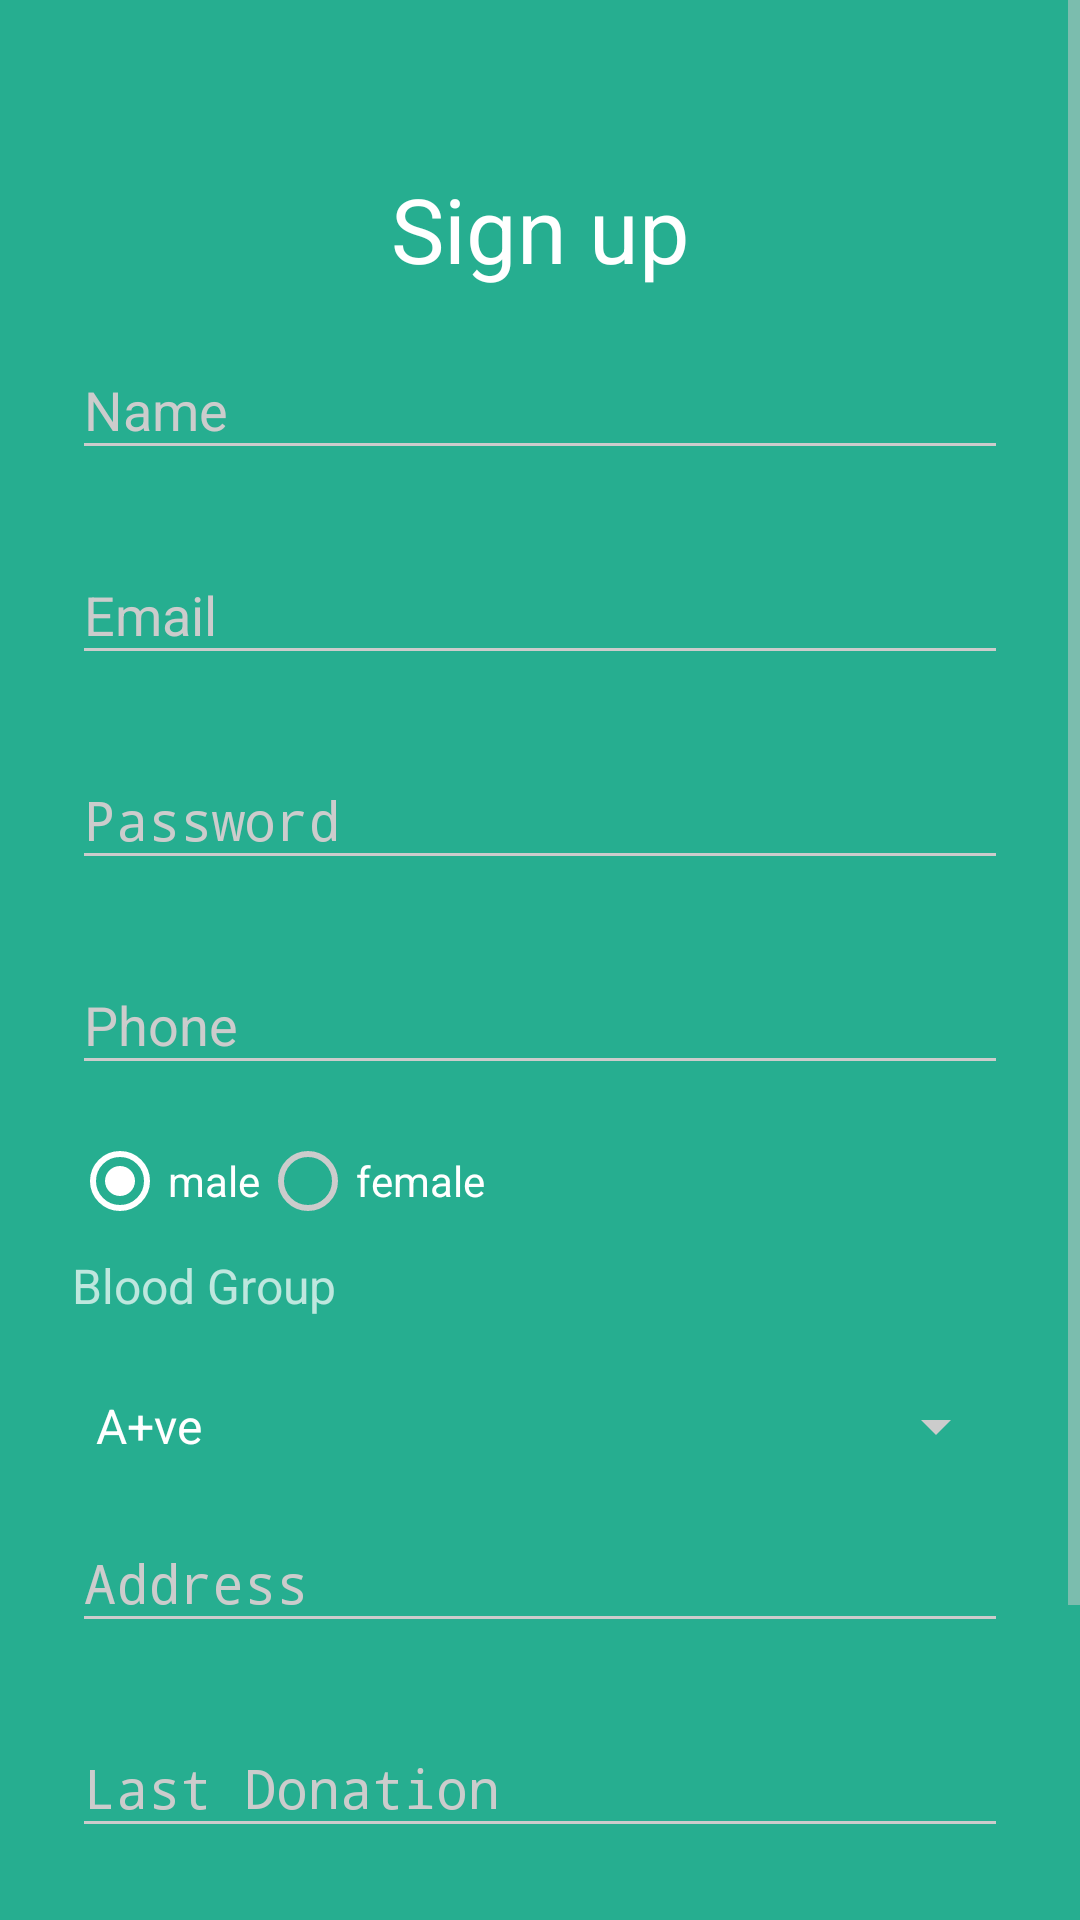

Here is an Android app screen rendered from its layout file. Give the layout XML and the strings, colors and styles it references.
<!-- AndroidManifest.xml: activity theme AppTheme.Dark -->
<!-- res/layout/activity_signup.xml -->
<?xml version="1.0" encoding="utf-8"?>
<ScrollView
    xmlns:android="http://schemas.android.com/apk/res/android"
    android:layout_width="fill_parent"
    android:layout_height="fill_parent"
    android:fitsSystemWindows="true">

    <LinearLayout
        android:orientation="vertical"
        android:layout_width="match_parent"
        android:layout_height="wrap_content"
        android:paddingTop="56dp"
        android:paddingLeft="24dp"
        android:paddingRight="24dp">

        <TextView
            android:layout_width="match_parent"
            android:layout_height="wrap_content"
            android:id="@+id/text_1"
            android:text="@string/sign_up"
            android:textColor="@color/white"
            android:textSize="30sp"
            android:gravity="center"/>

        
        <android.support.design.widget.TextInputLayout
            android:layout_width="match_parent"
            android:layout_height="wrap_content"
            android:layout_marginTop="8dp"
            android:layout_marginBottom="8dp">
            <EditText android:id="@+id/input_name"
                android:layout_width="match_parent"
                android:layout_height="wrap_content"
                android:inputType="textCapWords"
                android:hint="Name" />
        </android.support.design.widget.TextInputLayout>

        
        <android.support.design.widget.TextInputLayout
            android:layout_width="match_parent"
            android:layout_height="wrap_content"
            android:layout_marginTop="8dp"
            android:layout_marginBottom="8dp">
            <EditText android:id="@+id/input_email"
                android:layout_width="match_parent"
                android:layout_height="wrap_content"
                android:inputType="textEmailAddress"
                android:hint="Email" />
        </android.support.design.widget.TextInputLayout>

        
        <android.support.design.widget.TextInputLayout
            android:layout_width="match_parent"
            android:layout_height="wrap_content"
            android:layout_marginTop="8dp"
            android:layout_marginBottom="8dp">
            <EditText android:id="@+id/input_password"
                android:layout_width="match_parent"
                android:layout_height="wrap_content"
                android:inputType="textPassword"
                android:hint="Password"/>
        </android.support.design.widget.TextInputLayout>
        
        <android.support.design.widget.TextInputLayout
            android:layout_width="match_parent"
            android:layout_height="wrap_content"
            android:layout_marginTop="8dp"
            android:layout_marginBottom="8dp">
            <EditText android:id="@+id/input_phone"
                android:layout_width="match_parent"
                android:layout_height="wrap_content"
                android:inputType="phone"
                android:hint="Phone"/>
        </android.support.design.widget.TextInputLayout>

        <RadioGroup
            android:id="@+id/radioSex"
            android:layout_width="match_parent"
            android:layout_height="wrap_content"
            android:layout_marginTop="8dp"
            android:layout_marginBottom="8dp"
            android:orientation="horizontal">

            <RadioButton
                android:id="@+id/radioMale"
                android:layout_width="wrap_content"
                android:layout_height="wrap_content"
                android:text="@string/radio_male"
                android:checked="true" />

            <RadioButton
                android:id="@+id/radioFemale"
                android:layout_width="wrap_content"
                android:layout_height="wrap_content"
                android:text="@string/radio_female" />

        </RadioGroup>
        
        <TextView
            android:layout_width="fill_parent"
            android:layout_height="wrap_content"
            android:layout_marginBottom="24dp"
            android:text="@string/blood_group"
            android:gravity="left"
            android:textSize="16dip"/>
        <Spinner
            android:id="@+id/spinner1"
            android:layout_width="match_parent"
            android:layout_height="wrap_content"
            android:entries="@array/blood_group"
            android:prompt="@string/blood_prompt" />
        
        <android.support.design.widget.TextInputLayout
            android:layout_width="match_parent"
            android:layout_height="wrap_content"
            android:layout_marginTop="8dp"
            android:layout_marginBottom="8dp">
            <EditText android:id="@+id/input_address"
                android:layout_width="match_parent"
                android:layout_height="wrap_content"
                android:inputType="textPassword"
                android:hint="Address"/>
        </android.support.design.widget.TextInputLayout>

        
        <android.support.design.widget.TextInputLayout
            android:layout_width="match_parent"
            android:layout_height="wrap_content"
            android:layout_marginTop="8dp"
            android:layout_marginBottom="8dp">
            <EditText android:id="@+id/input_lastd"
                android:layout_width="match_parent"
                android:layout_height="wrap_content"
                android:inputType="textPassword"
                android:hint="Last Donation"/>
        </android.support.design.widget.TextInputLayout>
        
        <android.support.v7.widget.AppCompatButton
            android:id="@+id/btn_signup"
            android:layout_width="fill_parent"
            android:layout_height="wrap_content"
            android:layout_marginTop="24dp"
            android:layout_marginBottom="24dp"
            android:padding="12dp"
            android:text="Create Account"
            android:clickable="false" />

        <TextView android:id="@+id/link_login"
            android:layout_width="fill_parent"
            android:layout_height="wrap_content"
            android:layout_marginBottom="24dp"
            android:text="Already a member? Login"
            android:gravity="center"
            android:textSize="16dip"/>

    </LinearLayout>
</ScrollView>
<!-- resources referenced by this layout -->
<resources>
  <string-array name="blood_group">
          <item>A+ve</item>
          <item>A-ve</item>
          <item>B+ve</item>
          <item>B-ve</item>
          <item>O+ve</item>
          <item>O-ve</item>
          <item>AB+ve</item>
          <item>AB-ve</item>
      </string-array>
  <color name="white">#FFFFFF</color>
  <string name="blood_group">Blood Group</string>
  <string name="blood_prompt">Choose a Blood Group</string>
  <string name="radio_female">female</string>
  <string name="radio_male">male</string>
  <string name="sign_up">Sign up</string>
  <style name="AppTheme.Dark" parent="Theme.AppCompat.NoActionBar">
          <item name="colorPrimary">@color/bg_login</item>
          <item name="colorPrimaryDark">@color/bg_login_dark</item>
          <item name="colorAccent">@color/accent</item>
  
          <item name="android:windowBackground">@color/bg_login</item>
  
          <item name="colorControlNormal">@color/iron</item>
          <item name="colorControlActivated">@color/white</item>
          <item name="colorControlHighlight">@color/white</item>
          <item name="android:textColorHint">@color/iron</item>
  
          <item name="colorButtonNormal">@color/white</item>
      </style>
  <color name="bg_login">#26ae90</color>
  <color name="bg_login_dark">#11715c</color>
  <color name="accent">#FFFFFF</color>
  <color name="iron">#CCCCCC</color>
</resources>
